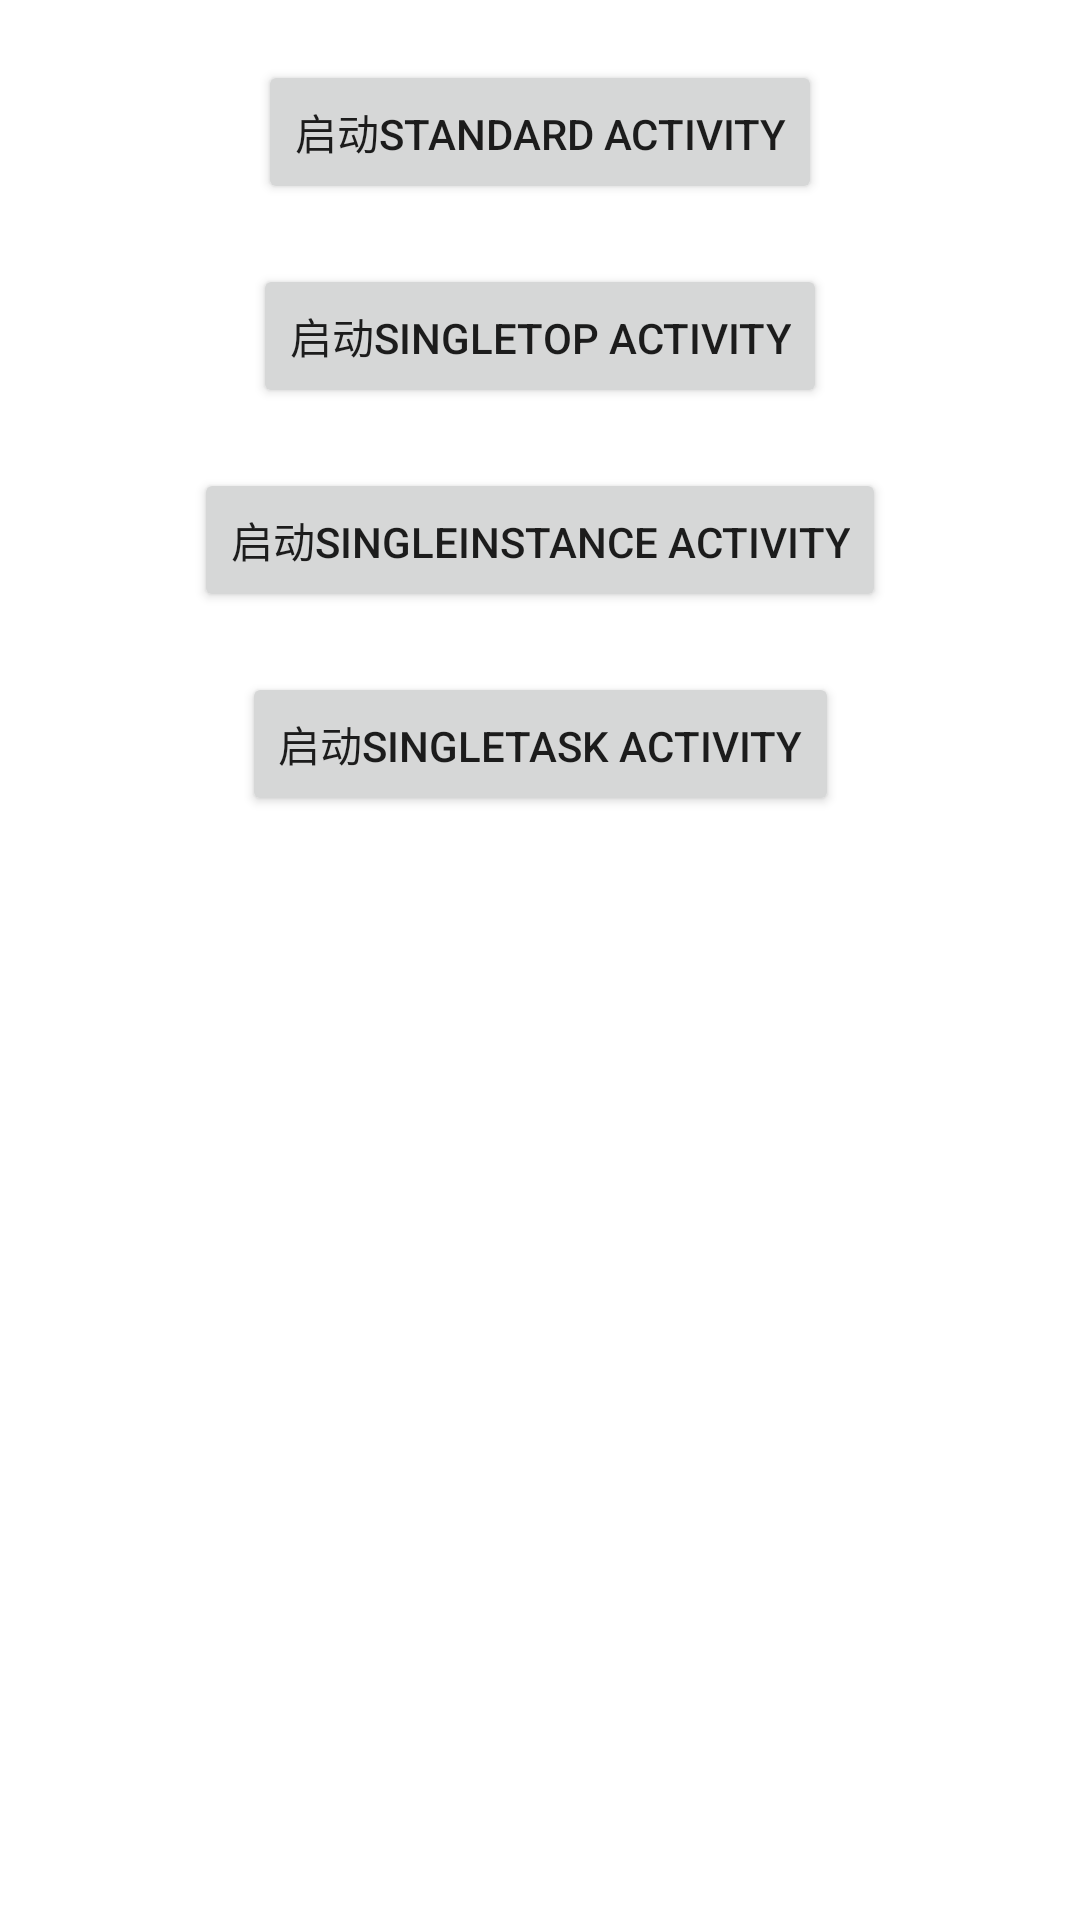

This screen was rendered from an Android layout file. Write that file and the resources it references.
<!-- AndroidManifest.xml: application theme Theme.LifeDemo -->
<!-- res/layout/activity_base.xml -->
<?xml version="1.0" encoding="utf-8"?>
<androidx.constraintlayout.widget.ConstraintLayout xmlns:android="http://schemas.android.com/apk/res/android"
    xmlns:app="http://schemas.android.com/apk/res-auto"
    xmlns:tools="http://schemas.android.com/tools"
    android:layout_width="match_parent"
    android:layout_height="match_parent"
    tools:context=".sys.task.TaskLearnActivity">

    <Button
        android:id="@+id/btn_standard"
        android:layout_width="wrap_content"
        android:layout_height="wrap_content"
        android:layout_marginTop="20dp"
        android:onClick="startStandard"
        android:text="启动standard Activity"
        app:layout_constraintEnd_toEndOf="parent"
        app:layout_constraintStart_toStartOf="parent"
        app:layout_constraintTop_toTopOf="parent" />

    <Button
        android:id="@+id/btn_single_top"
        android:layout_width="wrap_content"
        android:layout_height="wrap_content"
        android:layout_marginTop="20dp"
        android:onClick="startSingleTop"
        android:text="启动singleTop Activity"
        app:layout_constraintEnd_toEndOf="parent"
        app:layout_constraintStart_toStartOf="parent"
        app:layout_constraintTop_toBottomOf="@+id/btn_standard" />

    <Button
        android:id="@+id/btn_single_instance"
        android:layout_width="wrap_content"
        android:layout_height="wrap_content"
        android:layout_marginTop="20dp"
        android:onClick="startSingleInstance"
        android:text="启动singleInstance Activity"
        app:layout_constraintEnd_toEndOf="parent"
        app:layout_constraintStart_toStartOf="parent"
        app:layout_constraintTop_toBottomOf="@+id/btn_single_top" />

    <Button
        android:id="@+id/btn_single_task"
        android:layout_width="wrap_content"
        android:layout_height="wrap_content"
        android:layout_marginTop="20dp"
        android:onClick="startSingleTask"
        android:text="启动singleTask Activity"
        app:layout_constraintEnd_toEndOf="parent"
        app:layout_constraintStart_toStartOf="parent"
        app:layout_constraintTop_toBottomOf="@+id/btn_single_instance" />
</androidx.constraintlayout.widget.ConstraintLayout>
<!-- resources referenced by this layout -->
<resources>
  <style name="Theme.LifeDemo" parent="Theme.MaterialComponents.DayNight.DarkActionBar">
          
          <item name="colorPrimary">@color/purple_500</item>
          <item name="colorPrimaryVariant">@color/purple_700</item>
          <item name="colorOnPrimary">@color/white</item>
          
          <item name="colorSecondary">@color/teal_200</item>
          <item name="colorSecondaryVariant">@color/teal_700</item>
          <item name="colorOnSecondary">@color/black</item>
          
          <item name="android:statusBarColor" tools:targetApi="l">?attr/colorPrimaryVariant</item>
          
      </style>
  <color name="purple_500">#FF6200EE</color>
  <color name="purple_700">#FF3700B3</color>
  <color name="white">#FFFFFFFF</color>
  <color name="teal_200">#FF03DAC5</color>
  <color name="teal_700">#FF018786</color>
  <color name="black">#FF000000</color>
</resources>
